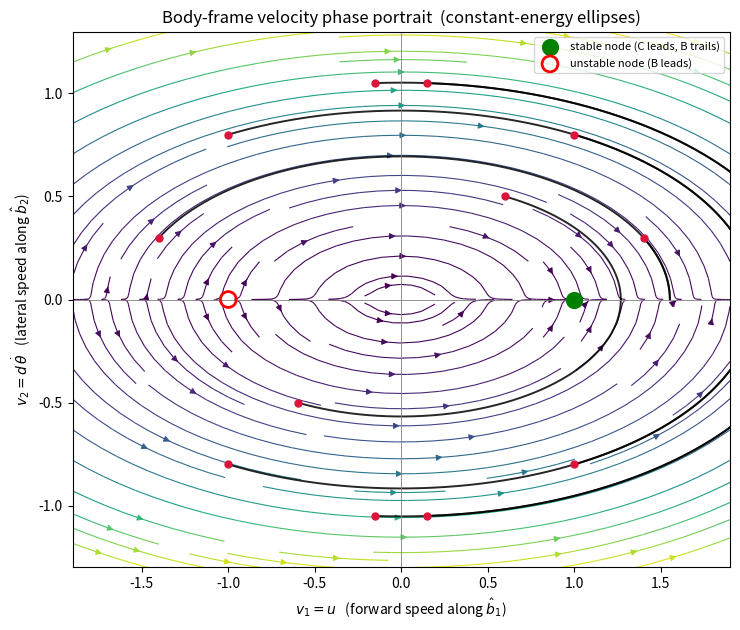
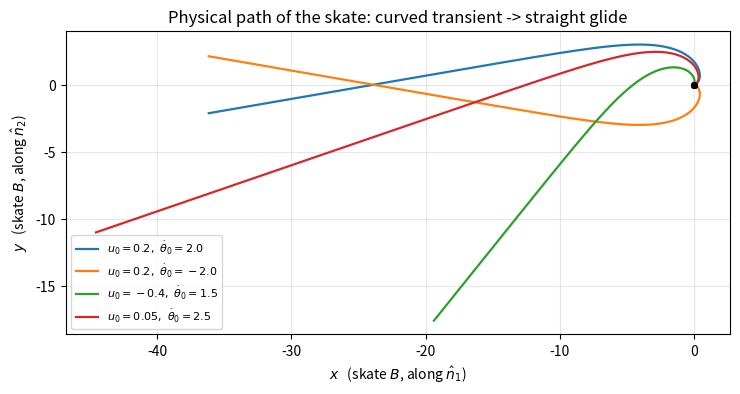
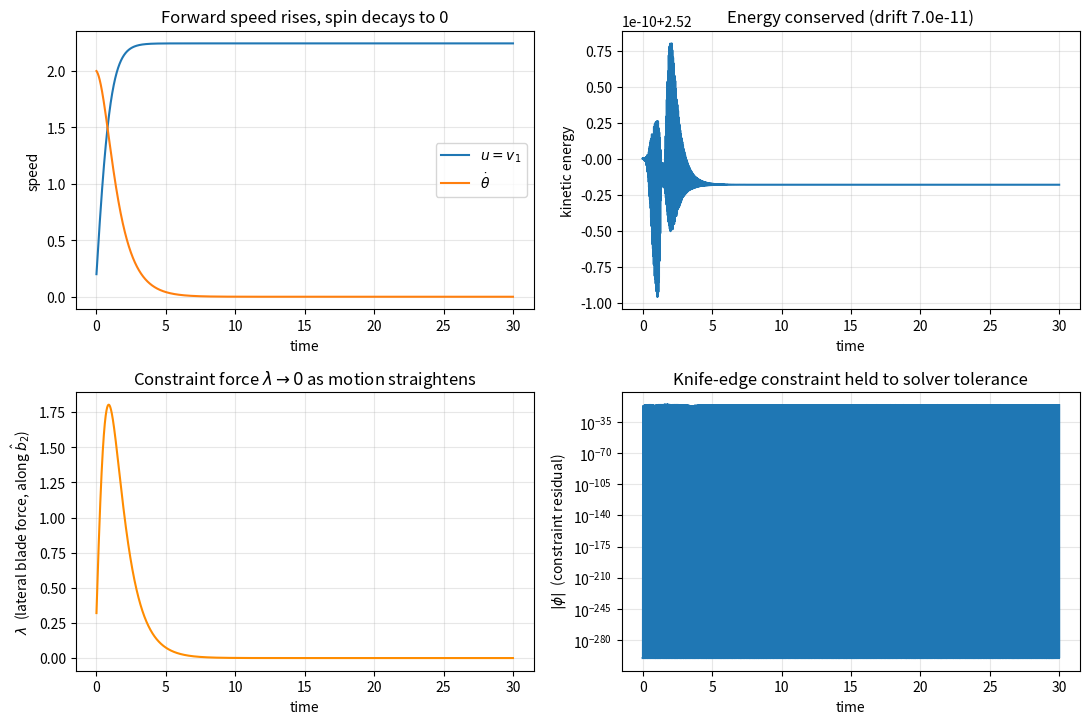

These charts were generated, in order, by the following Python code:
from __future__ import annotations
import numpy as np
from scipy.integrate import solve_ivp
import matplotlib.pyplot as plt


M = 1.0     # mass
IC = 1.0    # moment of inertia about the mass center C
D = 0.5     # distance from skate B to mass center C, along b1

def sleigh_rhs(t, s, m=M, Ic=IC, d=D):
    """Reduced first-order system.  State s = [x, y, theta, u, omega]."""
    x, y, th, u, w = s
    x_dot = u * np.cos(th)
    y_dot = u * np.sin(th)
    th_dot = w
    u_dot = d * w**2
    w_dot = -(m * d * u * w) / (Ic + m * d**2)
    return [x_dot, y_dot, th_dot, u_dot, w_dot]


def integrate(u0, w0, t_end=30.0, n=6000, th0=0.0, x0=0.0, y0=0.0,
              m=M, Ic=IC, d=D):
    """Integrate one trajectory from a given (u0, omega0)."""
    t_eval = np.linspace(0.0, t_end, n)
    sol = solve_ivp(sleigh_rhs, (0.0, t_end), [x0, y0, th0, u0, w0],
                    t_eval=t_eval, args=(m, Ic, d),
                    rtol=1e-10, atol=1e-12, dense_output=False)
    return sol

def body_frame_velocity(u, w, d=D):
    """(v1, v2) = C's velocity in the body frame:  v1 = u,  v2 = d*omega."""
    return u, d * w

def energy(u, w, m=M, Ic=IC, d=D):
    """Kinetic energy on the constraint surface (conserved, no potential)."""
    return 0.5 * m * u**2 + 0.5 * (Ic + m * d**2) * w**2


def constraint_residual(sol):
    """phi = -x_dot sin(th) + y_dot cos(th) should stay ~0."""
    x, y, th, u, w = sol.y
    x_dot = u * np.cos(th)
    y_dot = u * np.sin(th)
    return -x_dot * np.sin(th) + y_dot * np.cos(th)


def blade_force(u, w, m=M, Ic=IC, d=D):
    """Lagrange multiplier lambda = lateral (b2) constraint force.
    From I_c omega_dot = -d*lambda and the omega equation:
        lambda = m Ic u omega / (Ic + m d**2).
    """
    return m * Ic * u * w / (Ic + m * d**2)

INITIAL_CONDITIONS = [
    (1.0, 1.6), (1.0, -1.6), (-1.0, 1.6), (-1.0, -1.6),
    (0.15, 2.1), (-0.15, 2.1), (0.15, -2.1), (-0.15, -2.1),
    (0.6, 1.0), (-0.6, -1.0), (1.4, 0.6), (-1.4, 0.6),
]


def figure_phase_portrait(fname="fig1_phase_portrait.png", m=M, Ic=IC, d=D):
    fig, ax = plt.subplots(figsize=(7.5, 6.4))

    v1 = np.linspace(-1.9, 1.9, 30)
    v2 = np.linspace(-1.3, 1.3, 30)
    V1, V2 = np.meshgrid(v1, v2)
    U, W = V1, V2 / d                       # invert v1=u, v2=d*omega
    dU = d * W**2                           # u_dot
    dW = -(m * d * U * W) / (Ic + m * d**2)  # omega_dot
    dV1, dV2 = dU, d * dW
    speed = np.hypot(dV1, dV2)
    ax.streamplot(V1, V2, dV1, dV2, color=speed, cmap="viridis",
                  density=1.2, linewidth=0.8, arrowsize=0.9)

    # integrated trajectories + start markers
    for (u0, w0) in INITIAL_CONDITIONS:
        sol = integrate(u0, w0, m=m, Ic=Ic, d=d)
        b1v, b2v = body_frame_velocity(sol.y[3], sol.y[4], d=d)
        ax.plot(b1v, b2v, "k", lw=1.4, alpha=0.85)
        ax.plot(u0, d * w0, "o", ms=5, color="crimson", zorder=5)

    # equilibria live on v2 = 0; flow always moves toward increasing v1
    u_eq = 1.0
    ax.scatter([u_eq], [0], s=130, color="green", zorder=6,
               label="stable node (C leads, B trails)")
    ax.scatter([-u_eq], [0], s=130, facecolors="none", edgecolors="red",
               linewidths=2, zorder=6, label="unstable node (B leads)")

    ax.axhline(0, color="gray", lw=0.6)
    ax.axvline(0, color="gray", lw=0.6)
    ax.set_xlabel(r"$v_1 = u$   (forward speed along $\hat b_1$)")
    ax.set_ylabel(r"$v_2 = d\,\dot\theta$   (lateral speed along $\hat b_2$)")
    ax.set_title("Body-frame velocity phase portrait  (constant-energy ellipses)")
    ax.set_xlim(-1.9, 1.9)
    ax.set_ylim(-1.3, 1.3)
    ax.legend(loc="upper right", fontsize=8)
    fig.tight_layout()
    fig.savefig(fname, dpi=140, bbox_inches="tight")
    plt.close(fig)
    return fname


def figure_xy_paths(fname="fig2_xy_paths.png", m=M, Ic=IC, d=D):
    fig, ax = plt.subplots(figsize=(7.5, 6.0))
    demo = [(0.2, 2.0), (0.2, -2.0), (-0.4, 1.5), (0.05, 2.5)]
    for (u0, w0) in demo:
        sol = integrate(u0, w0, t_end=18.0, n=4000, m=m, Ic=Ic, d=d)
        ax.plot(sol.y[0], sol.y[1], lw=1.6,
                label=fr"$u_0={u0},\ \dot\theta_0={w0}$")
        ax.plot(sol.y[0][0], sol.y[1][0], "ko", ms=4)
    ax.set_aspect("equal")
    ax.set_xlabel(r"$x$   (skate $B$, along $\hat n_1$)")
    ax.set_ylabel(r"$y$   (skate $B$, along $\hat n_2$)")
    ax.set_title("Physical path of the skate: curved transient -> straight glide")
    ax.grid(alpha=0.3)
    ax.legend(fontsize=8)
    fig.tight_layout()
    fig.savefig(fname, dpi=140, bbox_inches="tight")
    plt.close(fig)
    return fname

def figure_time_series(fname="fig3_time_series.png", m=M, Ic=IC, d=D):
    sol = integrate(0.2, 2.0, t_end=30.0, n=6000, m=m, Ic=Ic, d=d)
    t = sol.t
    u, w = sol.y[3], sol.y[4]
    E = energy(u, w, m, Ic, d)
    lam = blade_force(u, w, m, Ic, d)

    fig, axes = plt.subplots(2, 2, figsize=(11, 7.5))

    axes[0, 0].plot(t, u, label=r"$u=v_1$")
    axes[0, 0].plot(t, w, label=r"$\dot\theta$")
    axes[0, 0].set_xlabel("time"); axes[0, 0].set_ylabel("speed")
    axes[0, 0].set_title(r"Forward speed rises, spin decays to 0")
    axes[0, 0].legend(); axes[0, 0].grid(alpha=0.3)

    axes[0, 1].plot(t, E)
    axes[0, 1].set_xlabel("time"); axes[0, 1].set_ylabel("kinetic energy")
    axes[0, 1].set_title(f"Energy conserved (drift {(_drift(E)):.1e})")
    axes[0, 1].grid(alpha=0.3)

    axes[1, 0].plot(t, lam, color="darkorange")
    axes[1, 0].set_xlabel("time")
    axes[1, 0].set_ylabel(r"$\lambda$  (lateral blade force, along $\hat b_2$)")
    axes[1, 0].set_title(r"Constraint force $\lambda \to 0$ as motion straightens")
    axes[1, 0].grid(alpha=0.3)

    axes[1, 1].plot(t, np.abs(constraint_residual(sol)) + 1e-300)
    axes[1, 1].set_yscale("log")
    axes[1, 1].set_xlabel("time")
    axes[1, 1].set_ylabel(r"$|\phi|$  (constraint residual)")
    axes[1, 1].set_title("Knife-edge constraint held to solver tolerance")
    axes[1, 1].grid(alpha=0.3, which="both")

    fig.tight_layout()
    fig.savefig(fname, dpi=140, bbox_inches="tight")
    plt.close(fig)
    return fname


def _drift(arr):
    return (arr.max() - arr.min()) / np.mean(arr)


def main():
    print(f"Parameters:  m={M}, Ic={IC}, d={D}")
    print("Generating figures...")
    for fn in (figure_phase_portrait, figure_xy_paths, figure_time_series):
        print("  wrote", fn())


    sol = integrate(0.2, 2.0)
    E = energy(sol.y[3], sol.y[4])
    print(f"\nEnergy drift over run : {_drift(E):.2e}")
    print(f"Max |constraint phi|  : {np.max(np.abs(constraint_residual(sol))):.2e}")
    print(f"Final (u, theta_dot)  : ({sol.y[3][-1]:.4f}, {sol.y[4][-1]:.2e})")
    print("  -> settles to u>0, spin->0  (center of mass leads).")


if __name__ == "__main__":
    main()
